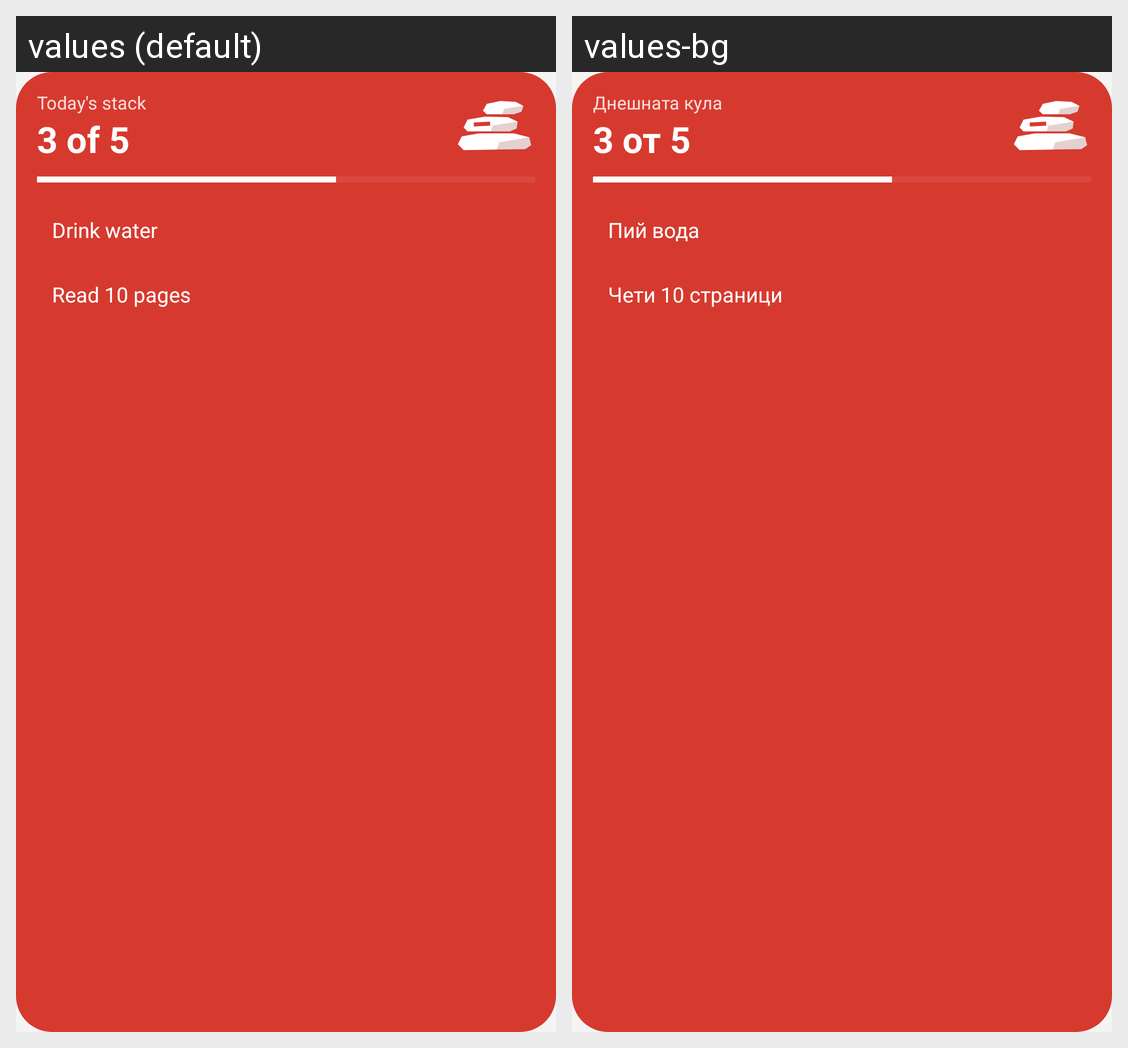

This grid shows one Android layout under two languages. Give, for every string resource on the screen, its name, the default text and each shown locale's text.
Android screen res/layout/widget_preview.xml rendered under 2 locales, left to right: values (default), values-bg. Device: Nexus 5 (rendered at 1080×1920; each locale shown at half size, 540×960, under a caption strip naming it); theme Theme.Cairn.
Strings drawn on this screen, with the default value and each locale's value (text and hints the layout hard-codes, and strings that could not be matched under every locale, appear in the picture but are not listed):

today_stack_label
  values: Today's stack
  values-bg: Днешната кула

widget_preview_count
  values: 3 of 5
  values-bg: 3 от 5

suggestion_water
  values: Drink water
  values-bg: Пий вода

suggestion_read
  values: Read 10 pages
  values-bg: Чети 10 страници
